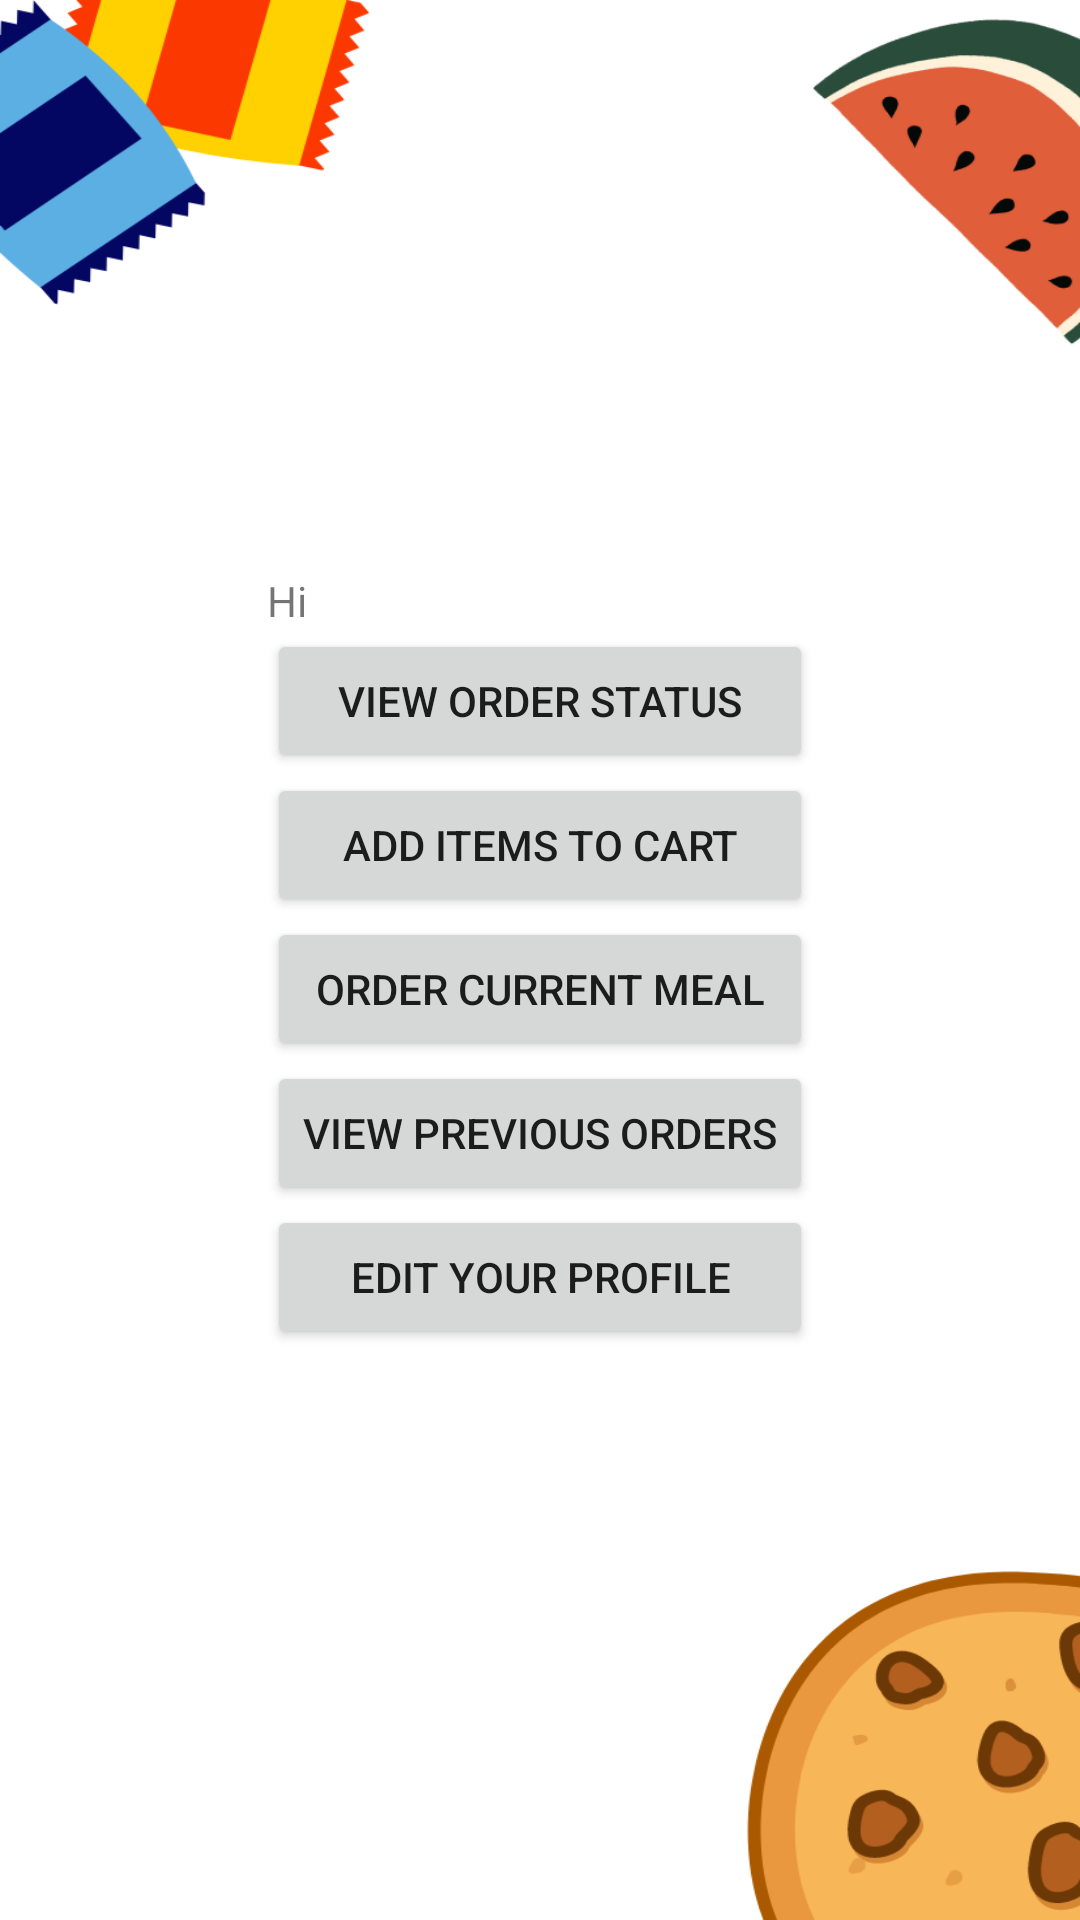

Reconstruct the res/layout file that produces this screen, plus the resources it refers to.
<!-- AndroidManifest.xml: application theme Theme.CanteenApplication -->
<!-- res/layout/activity_dashboard.xml -->
<?xml version="1.0" encoding="utf-8"?>
<androidx.constraintlayout.widget.ConstraintLayout xmlns:android="http://schemas.android.com/apk/res/android"
    xmlns:app="http://schemas.android.com/apk/res-auto"
    xmlns:tools="http://schemas.android.com/tools"
    android:layout_width="match_parent"
    android:layout_height="match_parent"
    android:background="@drawable/bg9"
    >

    <LinearLayout
        android:layout_width="wrap_content"
        android:layout_height="wrap_content"
        android:orientation="vertical"
        app:layout_constraintBottom_toBottomOf="parent"
        app:layout_constraintEnd_toEndOf="parent"
        app:layout_constraintStart_toStartOf="parent"
        app:layout_constraintTop_toTopOf="parent">

        <TextView
            android:id="@+id/greeting"
            android:layout_width="match_parent"
            android:layout_height="wrap_content"
            android:text="@string/hi" />

        <Button
            android:id="@+id/orderStatus"
            android:layout_width="match_parent"
            android:layout_height="wrap_content"
            android:text="@string/view_order_status" />

        <Button
            android:id="@+id/newOrder"
            android:layout_width="match_parent"
            android:layout_height="wrap_content"
            android:text="@string/add_items_to_cart" />

        <Button
            android:id="@+id/currentMeal"
            android:layout_width="match_parent"
            android:layout_height="wrap_content"
            android:text="@string/order_current_meal" />

        <Button
            android:id="@+id/prevOrders"
            android:layout_width="match_parent"
            android:layout_height="wrap_content"
            android:text="@string/view_previous_orders" />

        <Button
            android:id="@+id/editProfile"
            android:layout_width="match_parent"
            android:layout_height="wrap_content"
            android:text="@string/edit_your_profile" />
    </LinearLayout>
</androidx.constraintlayout.widget.ConstraintLayout>
<!-- resources referenced by this layout -->
<resources>
  <!-- drawable bg9: png bitmap (drawable, 58744 bytes) -->
  <string name="add_items_to_cart">Add Items To Cart</string>
  <string name="edit_your_profile">edit your profile</string>
  <string name="hi">Hi</string>
  <string name="order_current_meal">Order Current Meal</string>
  <string name="view_order_status">View Order Status</string>
  <string name="view_previous_orders">view previous orders</string>
  <style name="Theme.CanteenApplication" parent="Theme.AppCompat.Light.NoActionBar">
          
          <item name="colorPrimary">@color/purple_500</item>
          <item name="colorPrimaryVariant">@color/purple_700</item>
          <item name="colorOnPrimary">@color/white</item>
          
          <item name="colorSecondary">@color/teal_200</item>
          <item name="colorSecondaryVariant">@color/teal_700</item>
          <item name="colorOnSecondary">@color/black</item>
          
          <item name="android:statusBarColor">?attr/colorPrimaryVariant</item>
          
      </style>
  <!-- not gathered from this repository: default colours our renderer supplied (Android Studio template values) -->
  <color name="purple_500">#FF6200EE</color>
  <color name="purple_700">#FF3700B3</color>
  <color name="teal_200">#FF03DAC5</color>
  <color name="teal_700">#FF018786</color>
  <color name="black">#FF000000</color>
  <color name="white">#FFFFFFFF</color>
</resources>
